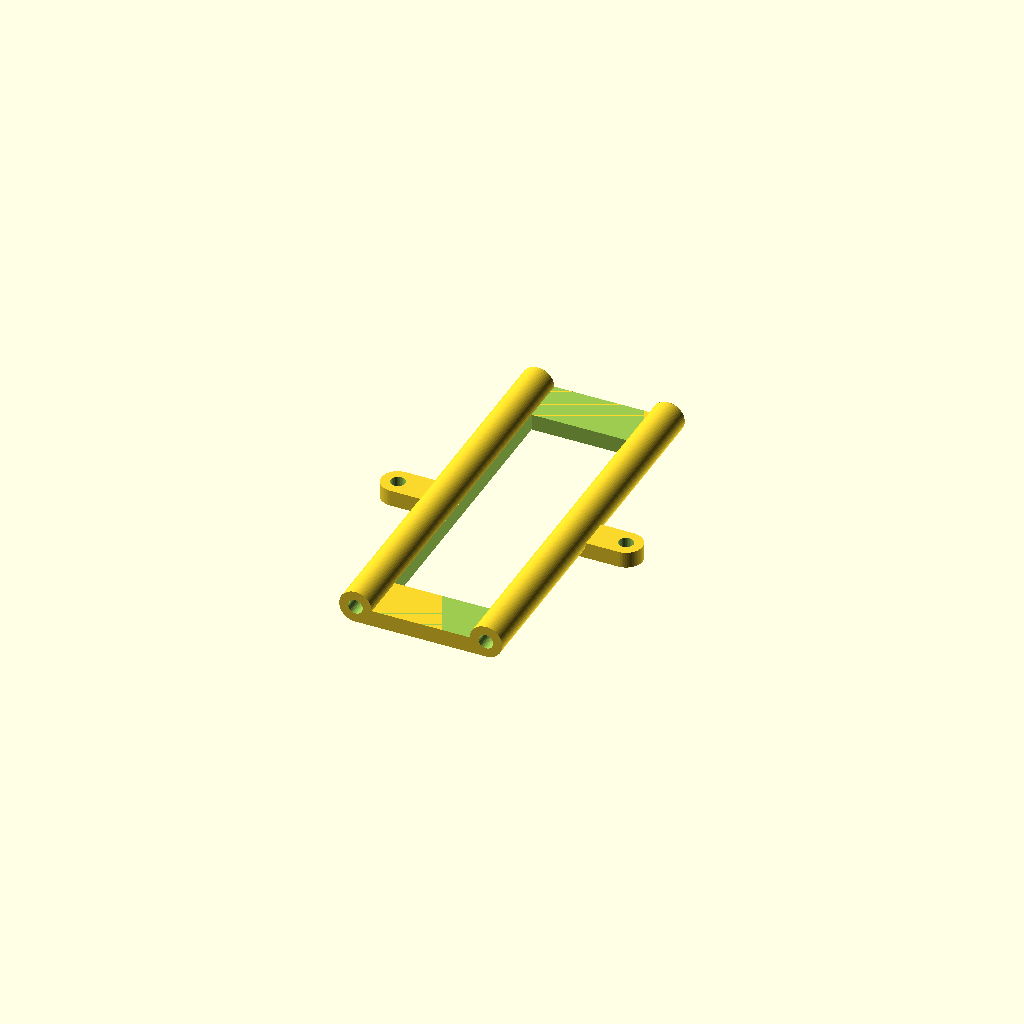
Cell 1: the model at its default parameters.
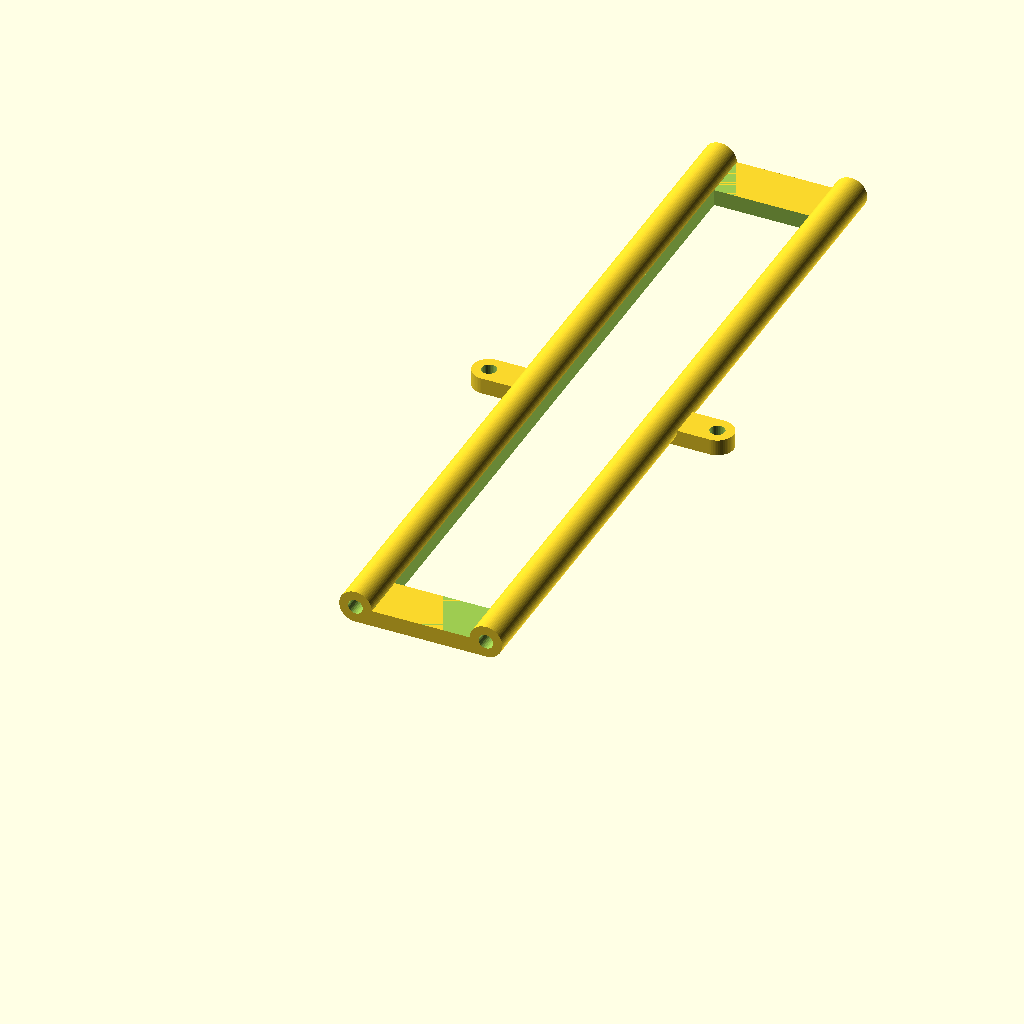
Cell 2: frame_length = 240 (everything else at default).
All cells are drawn from one camera (rotation 55°, 0°, 25°, orthographic, colour scheme Cornfield), so only the parameter changes between them.
Source of the model, models/frame/top_frame.scad:
$fa=1;
$fs=0.5;

frame_length = 120;

sh_through = 4;
sh_countersink = 3;
sh_thread = 4.5; // 2.7 for tapping, 4.5 for brass insert


difference() {
    union() {
        //hull() {
            translate([40/2,0,0])rotate([-90,0,0])cylinder(frame_length, 5, 5);
            translate([-40/2,0,0])rotate([-90,0,0])cylinder(frame_length, 5, 5);
        //}
        translate([(-40/2),0,-5])cube([40,frame_length,5]);
        translate([0,0,-5])hull() {
            translate([-70/2,frame_length/2,0])cylinder(5, 5, 5);
            translate([70/2,frame_length/2,0])cylinder(5, 5, 5);
        }
    }
    
    
    translate([(-30/2),15,-50])cube([30,frame_length-30,100]);
    translate([(-30/2),-5,0])cube([30,frame_length+10,100]);
    
    translate([-40/2,-5,0])rotate([-90,0,0])cylinder(15,sh_thread/2,sh_thread/2);
    translate([40/2,-5,0])rotate([-90,0,0])cylinder(15,sh_thread/2,sh_thread/2);
    translate([-40/2,frame_length-10,0])rotate([-90,0,0])cylinder(15,sh_thread/2,sh_thread/2);
    translate([40/2,frame_length-10,0])rotate([-90,0,0])cylinder(15,sh_thread/2,sh_thread/2);
    
    translate([70/2,frame_length/2,-6])cylinder(15,sh_thread/2,sh_thread/2);
    translate([-70/2,frame_length/2,-6])cylinder(15,sh_thread/2,sh_thread/2);
}
Customizer parameters (derived from the source; name, type, default, range or options):
frame_length: number, default 120
sh_through: number, default 4
sh_countersink: number, default 3
sh_thread: number, default 4.5
